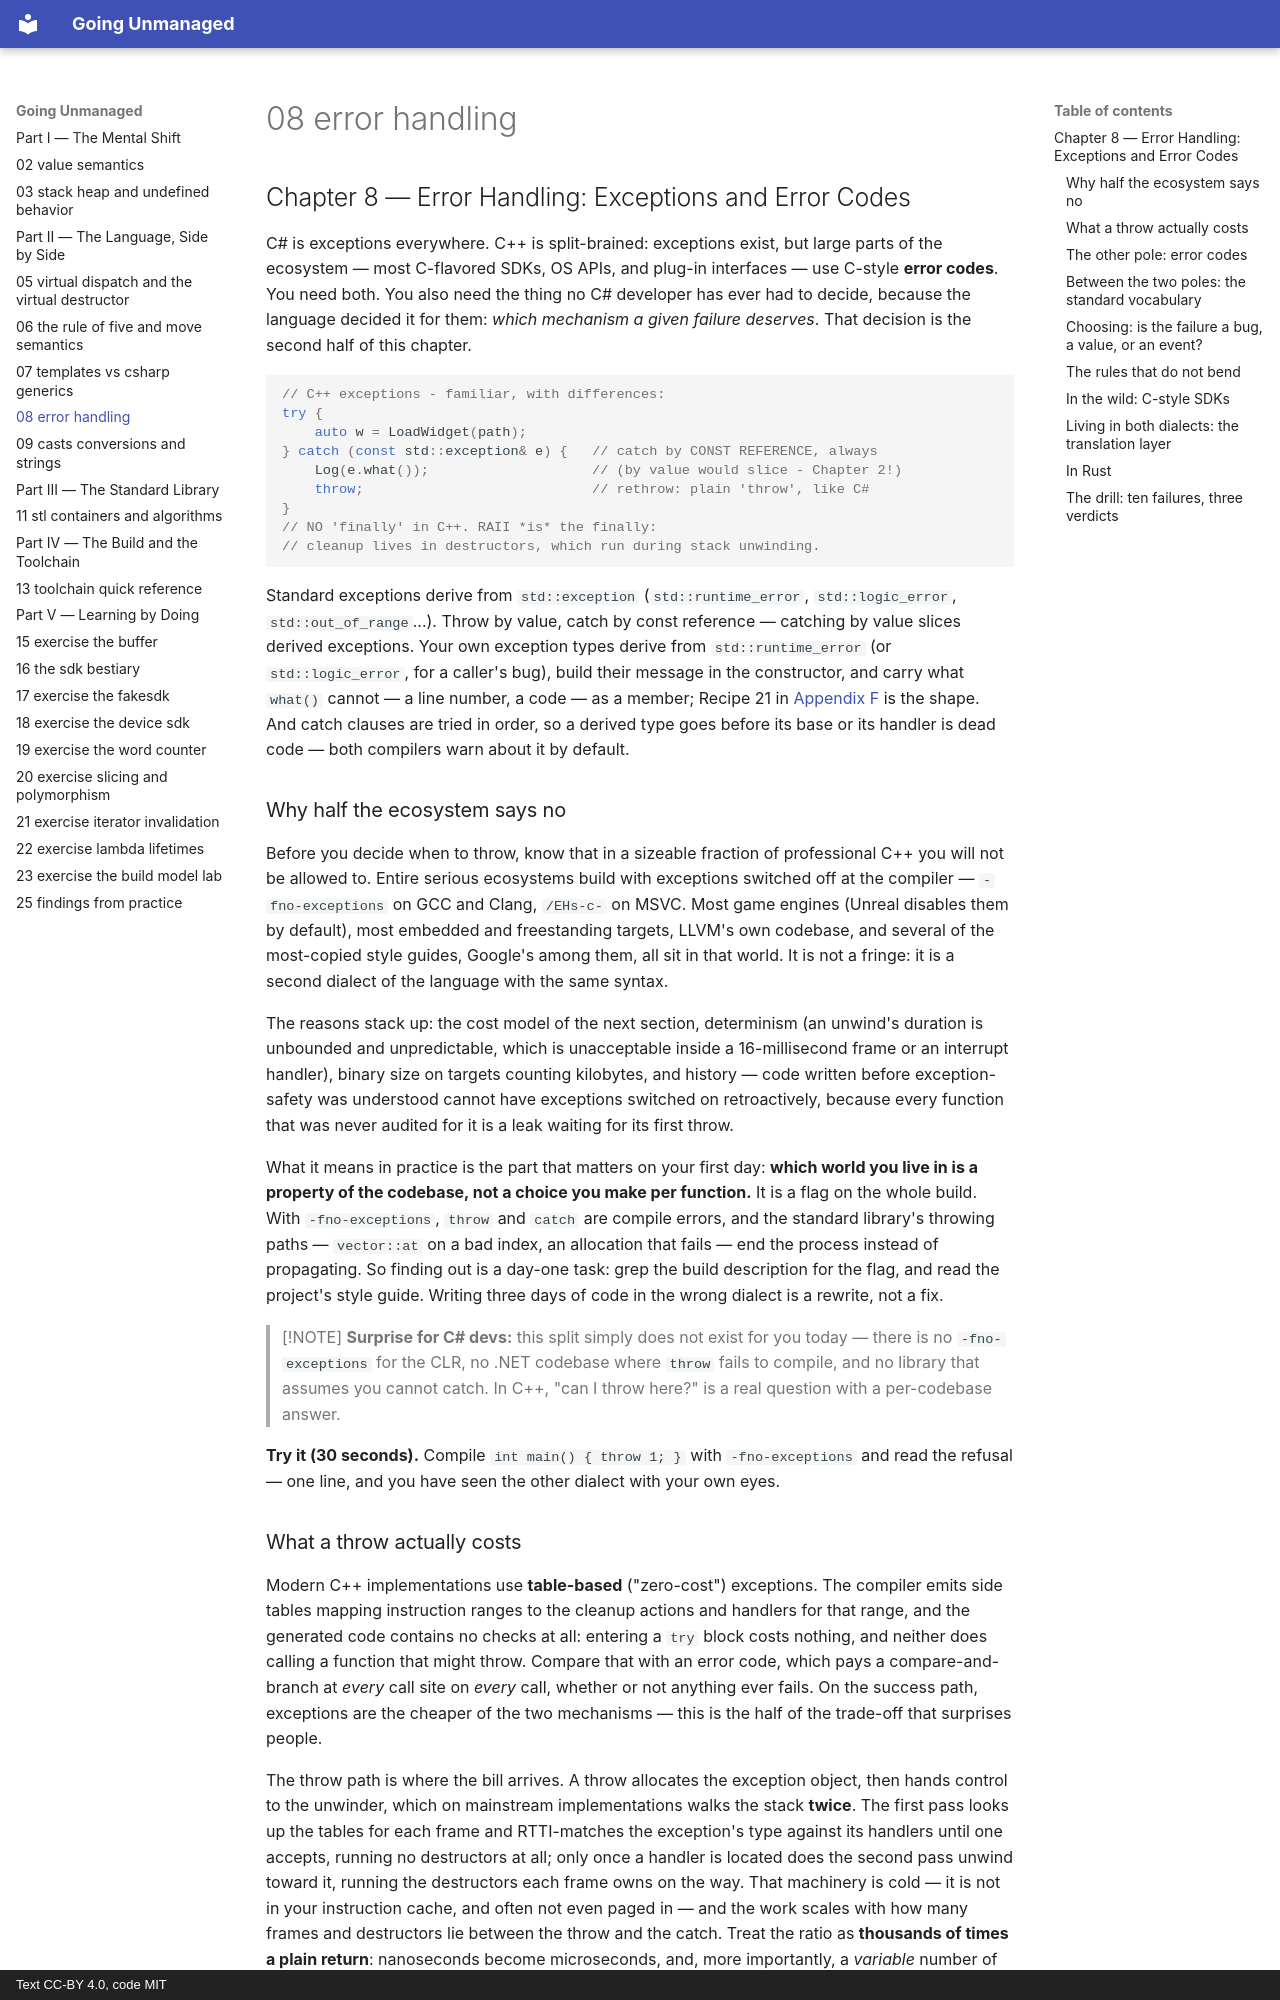

repository: mkhomutov/going-unmanaged · page: 08-error-handling/index.html · generator: mkdocs · copyright: Text CC-BY 4.0, code MIT

## Chapter 8 — Error Handling: Exceptions and Error Codes

C# is exceptions everywhere. C++ is split-brained: exceptions exist, but large parts of the ecosystem — most C-flavored SDKs, OS APIs, and plug-in interfaces — use C-style **error codes**. You need both. You also need the thing no C# developer has ever had to decide, because the language decided it for them: *which mechanism a given failure deserves*. That decision is the second half of this chapter.

```cpp
// C++ exceptions - familiar, with differences:
try {
    auto w = LoadWidget(path);
} catch (const std::exception& e) {   // catch by CONST REFERENCE, always
    Log(e.what());                    // (by value would slice - Chapter 2!)
    throw;                            // rethrow: plain 'throw', like C#
}
// NO 'finally' in C++. RAII *is* the finally:
// cleanup lives in destructors, which run during stack unwinding.
```

Standard exceptions derive from `std::exception` (`std::runtime_error`, `std::logic_error`, `std::out_of_range`...). Throw by value, catch by const reference — catching by value slices derived exceptions. Your own exception types derive from `std::runtime_error` (or `std::logic_error`, for a caller's bug), build their message in the constructor, and carry what `what()` cannot — a line number, a code — as a member; Recipe 21 in [Appendix F](F-rosetta-cookbook.md#appendix-f--the-rosetta-cookbook) is the shape. And catch clauses are tried in order, so a derived type goes before its base or its handler is dead code — both compilers warn about it by default.

### Why half the ecosystem says no

Before you decide when to throw, know that in a sizeable fraction of professional C++ you will not be allowed to. Entire serious ecosystems build with exceptions switched off at the compiler — `-fno-exceptions` on GCC and Clang, `/EHs-c-` on MSVC. Most game engines (Unreal disables them by default), most embedded and freestanding targets, LLVM's own codebase, and several of the most-copied style guides, Google's among them, all sit in that world. It is not a fringe: it is a second dialect of the language with the same syntax.

The reasons stack up: the cost model of the next section, determinism (an unwind's duration is unbounded and unpredictable, which is unacceptable inside a 16-millisecond frame or an interrupt handler), binary size on targets counting kilobytes, and history — code written before exception-safety was understood cannot have exceptions switched on retroactively, because every function that was never audited for it is a leak waiting for its first throw.

What it means in practice is the part that matters on your first day: **which world you live in is a property of the codebase, not a choice you make per function.** It is a flag on the whole build. With `-fno-exceptions`, `throw` and `catch` are compile errors, and the standard library's throwing paths — `vector::at` on a bad index, an allocation that fails — end the process instead of propagating. So finding out is a day-one task: grep the build description for the flag, and read the project's style guide. Writing three days of code in the wrong dialect is a rewrite, not a fix.

> [!NOTE]
> **Surprise for C# devs:** this split simply does not exist for you today — there is no `-fno-exceptions` for the CLR, no .NET codebase where `throw` fails to compile, and no library that assumes you cannot catch. In C++, "can I throw here?" is a real question with a per-codebase answer.

**Try it (30 seconds).** Compile `int main() { throw 1; }` with `-fno-exceptions` and read the refusal — one line, and you have seen the other dialect with your own eyes.
